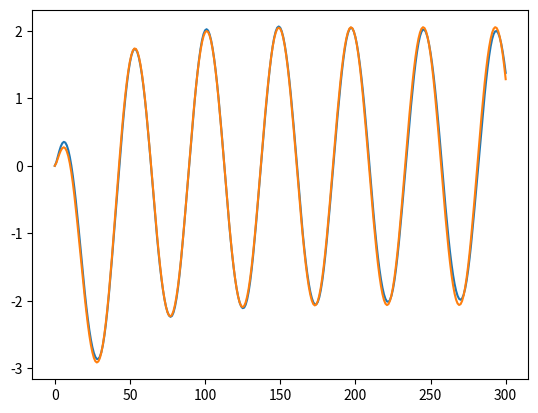

Write Python code to recreate this figure.
import numpy as np
import matplotlib.pyplot as plt

pdcoeffrbf=np.array([[-1.024454832e-08],
[0.05019211397],
[0.1329228645],
[0.2164593497],
[0.2863717824],
[0.3341188366],
[0.3543437831],
[0.3442168171],
[0.3032347364],
[0.2323690047],
[0.1330783265],
[0.006626506336],
[-0.1451005507],
[-0.3199076569],
[-0.5156077035],
[-0.729702278],
[-0.9570074677],
[-1.191586313],
[-1.427490963],
[-1.658693396],
[-1.879291127],
[-2.084386982],
[-2.269865222],
[-2.433133845],
[-2.571922944],
[-2.685287236],
[-2.772234721],
[-2.831806178],
[-2.862176591],
[-2.861631192],
[-2.82837943],
[-2.760626696],
[-2.657412186],
[-2.519044764],
[-2.346902335],
[-2.143851715],
[-1.913886022],
[-1.662309474],
[-1.394760243],
[-1.116503173],
[-0.8326802216],
[-0.547752874],
[-0.2654001648],
[0.01179087535],
[0.2813738976],
[0.5407975353],
[0.7861880045],
[1.012836831],
[1.215407039],
[1.389214508],
[1.530098202],
[1.635094785],
[1.702428706],
[1.731894357],
[1.723576513],
[1.678617356],
[1.599059551],
[1.487309797],
[1.345740305],
[1.176587038],
[0.9824207211],
[0.765651349],
[0.5286442013],
[0.2747082515],
[0.009416644461],
[-0.2613077359],
[-0.531278857],
[-0.7944433093],
[-1.045098272],
[-1.278370393],
[-1.490281475],
[-1.67859121],
[-1.841313527],
[-1.97767049],
[-2.086758814],
[-2.167687248],
[-2.218652236],
[-2.237809911],
[-2.223214233],
[-2.173064],
[-2.086479857],
[-1.96384095],
[-1.80656676],
[-1.617622036],
[-1.40119057],
[-1.162680921],
[-0.9077332858],
[-0.6417605393],
[-0.3699582322],
[-0.09692678321],
[0.1735419128],
[0.4387239544],
[0.6960881241],
[0.9429107867],
[1.175168985],
[1.388179328],
[1.576617359],
[1.735892387],
[1.862097952],
[1.952803077],
[2.006628813],
[2.023605786],
[2.004053249],
[1.949115103],
[1.860816986],
[1.741540341],
[1.593524589],
[1.41871479],
[1.219359854],
[0.997702267],
[0.7559604477],
[0.4971674969],
[0.2267659092],
[-0.04934230912],
[-0.3250550618],
[-0.5943427105],
[-0.8515130877],
[-1.091708208],
[-1.310822614],
[-1.506501801],
[-1.676642649],
[-1.820375366],
[-1.936696668],
[-2.024784356],
[-2.082868645],
[-2.109216182],
[-2.101967346],
[-2.059384471],
[-1.980567422],
[-1.865811965],
[-1.716418471],
[-1.535136657],
[-1.325984308],
[-1.094109806],
[-0.8450727854],
[-0.5841352791],
[-0.3164653359],
[-0.04679231066],
[0.2208957439],
[0.4837064613],
[0.7390598282],
[0.9841496926],
[1.21506705],
[1.427160826],
[1.615097539],
[1.774154915],
[1.900350835],
[1.991418741],
[2.045962173],
[2.064108376],
[2.046426349],
[1.99399883],
[1.908827138],
[1.793298952],
[1.649705547],
[1.479890822],
[1.28588063],
[1.069702835],
[0.8333858754],
[0.5795624256],
[0.3132176828],
[0.04021894932],
[-0.2334597846],
[-0.5018153386],
[-0.7592547284],
[-1.000847238],
[-1.222406615],
[-1.421293548],
[-1.595313064],
[-1.743401288],
[-1.86447956],
[-1.957738243],
[-2.021401333],
[-2.053836866],
[-2.053329136],
[-2.01824723],
[-1.947589704],
[-1.841493521],
[-1.701114663],
[-1.528880839],
[-1.328523052],
[-1.104809223],
[-0.8631423088],
[-0.6086134957],
[-0.346296045],
[-0.08085933607],
[0.1835434856],
[0.4438067181],
[0.6973071126],
[0.9412262756],
[1.171951866],
[1.384799366],
[1.574558586],
[1.736429005],
[1.866377072],
[1.961970399],
[2.02162556],
[2.045264147],
[2.033554725],
[1.987576968],
[1.909140291],
[1.800566303],
[1.664321167],
[1.502231381],
[1.316206285],
[1.108134807],
[0.8798978105],
[0.6337547237],
[0.3741522478],
[0.106771227],
[-0.1626848634],
[-0.428273553],
[-0.684404443],
[-0.9260520255],
[-1.149003406],
[-1.35011727],
[-1.527190647],
[-1.678886419],
[-1.804169514],
[-1.902187435],
[-1.971296821],
[-2.009854557],
[-2.016291718],
[-1.989037141],
[-1.926945419],
[-1.829964976],
[-1.699087762],
[-1.536393511],
[-1.345348896],
[-1.130322712],
[-0.8965559108],
[-0.6489980305],
[-0.3926085392],
[-0.1320063667],
[0.1285489509],
[0.3858261677],
[0.6372038722],
[0.8798867445],
[1.110627129],
[1.324773844],
[1.517313819],
[1.683257147],
[1.818570533],
[1.920427592],
[1.987102294],
[2.018108955],
[2.014052421],
[1.975974473],
[1.905490834],
[1.804803562],
[1.676434099],
[1.522343722],
[1.344400223],
[1.144411178],
[0.9242297076],
[0.6858548271],
[0.4330800464],
[0.1713490635],
[-0.09386422113],
[-0.3567458466],
[-0.6117543876],
[-0.8537187381],
[-1.07831751],
[-1.281969763],
[-1.462479879],
[-1.618110196],
[-1.747921147],
[-1.850991012],
[-1.925954404],
[-1.971066217],
[-1.984886645],
[-1.965854713],
[-1.912725681],
[-1.825213988],
[-1.704083335],
[-1.551035563],
[-1.369299158],
[-1.16286611],
[-0.9367704475],
[-0.6959595643],
[-0.445233563],
[-0.1892317105],
[0.06773009244],
[0.322241934],
[0.5717517724],
[0.8134810366],
[1.044481697],
[1.260322517],
[1.45619187],
[1.626967715],
[1.7685554],
[1.877711021],
[1.952539993],
[1.992106033],
[1.996767572],
[1.967495712],
[1.9057036],
[1.813484015],
[1.693289051],
[1.547290885],
[1.377308114]])

coeffpd=np.array([[0,0.0410569601,0.1048723842,0.1698725032,0.224657813,0.2612237106,0.2740297493,0.2594365759,0.2154307321,0.1413659849,0.03773923559,-0.09400705724,-0.2515049726,-0.4314835873,-0.6301170617,-0.8432325022,-1.066121386,-1.294096958,-1.522380128,-1.746300898,-1.961184917,-2.162757552,-2.347016136,-2.510325146,-2.649388969,-2.761437225,-2.844134118,-2.895521655,-2.914120296,-2.899000649,-2.84971294,-2.766306406,-2.649475872,-2.500553501,-2.321432323,-2.114559953,-1.883035421,-1.630582521,-1.361278883,-1.079502869,-0.7900437227,-0.4976017286,-0.2069054132,0.07735659053,0.3506196907,0.6086869957,0.8476487917,1.063898757,1.254265806,1.416042295,1.546959332,1.645078601,1.708982815,1.737778668,1.731025155,1.688792806,1.611795283,1.501348741,1.35931353,1.188133435,0.9909100092,0.771361572,0.5335491996,0.2819131222,0.02124945403,-0.2437145495,-0.5081942691,-0.7674441812,-1.016827041,-1.252099912,-1.469285123,-1.664707602,-1.835120209,-1.977760793,-2.090301582,-2.170745403,-2.217636633,-2.230042137,-2.207489071,-2.149991102,-2.058242499,-1.933566248,-1.777817275,-1.593425705,-1.383487506,-1.151717127,-0.9021509837,-0.6391845497,-0.3676597912,-0.0922674849,0.1822484237,0.451184316,0.7099028818,0.9541880254,1.18010584,1.38401634,1.562696169,1.713420463,1.833898698,1.922157861,1.97675592,1.996792208,1.98180501,1.931831063,1.847560741,1.730303385,1.581907554,1.404774924,1.201975438,0.9771995487,0.7344722774,0.4781750116,0.2130622637,-0.05616965515,-0.3247809645,-0.5880881027,-0.8414866217,-1.080765058,-1.301983787,-1.501507818,-1.676105355,-1.823035394,-1.939998029,-2.025014196,-2.076625004,-2.093905395,-2.076378473,-2.024050543,-1.937580644,-1.818262089,-1.667917305,-1.488919126,-1.284315473,-1.05776392,-0.8132514814,-0.5551199407,-0.2881601517,-0.01704140933,0.2535182722,0.5188367857,0.7742923762,1.01567278,1.239032934,1.440735843,1.617537063,1.766689834,1.885885869,1.973135576,2.026964625,2.046437283,2.031068515,1.980860484,1.8964644,1.779146303,1.630719303,1.453541414,1.250647331,1.02568333,0.7826505208,0.525904234,0.2601840434,-0.009825957061,-0.279394319,-0.5438442539,-0.7985613137,-1.039332879,-1.262209845,-1.463550524,-1.640094495,-1.789086583,-1.908208177,-1.995466052,-2.049377408,-2.068995216,-2.053828722,-2.003854534,-1.919707521,-1.802654938,-1.654492379,-1.477565592,-1.274888633,-1.050093058,-0.8071552123,-0.5503882571,-0.2845782089,-0.01439310446,0.2554497774,0.5202709662,0.7754407976,1.016738421,1.240206845,1.44220881,1.61947436,1.769243786,1.889187802,1.977304629,2.032096904,2.052613136,2.038356119,1.989295663,1.906059607,1.789887572,1.642567891,1.466433155,1.264477005,1.04032625,0.7979684585,0.5417291575,0.2763307909,0.006459764782,-0.2631617468,-0.5278564469,-0.7830046583,-1.024382973,-1.248025849,-1.450290105,-1.627898532,-1.778083682,-1.898505589,-1.987160186,-2.042540703,-2.063683599,-2.05007699,-2.00167368,-1.919079079,-1.803535885,-1.656817305,-1.481240723,-1.2797884,-1.05606928,-0.814046571,-0.5580116705,-0.2927239203,-0.02286439371,0.2468594516,0.5117728396,0.7672326047,1.009008768,1.233124857,1.435934816,1.614145626,1.764982292,1.88609891,1.975484672,2.031611709,2.053503668,2.04064311,1.992985531,1.911124727,1.79627671,1.650206435,1.475215131,1.274278033,1.05099561,0.8093370745,0.5536144643,0.2885384506,0.01879450778,-0.2508933501,-0.5158561957,-0.7714544764,-1.013460503,-1.237895684,-1.441106984,-1.619789599,-1.77116095,-1.892864931,-1.982887826,-2.039695286,-2.062298509,-2.050168368,-2.003239772,-1.922084829,-1.807922298,-1.662506113,-1.488121554,-1.28773204,-1.064916836,-0.8236278595,-0.5681364451,-0.3032041405,-0.03350580905,0.2362473404,0.5013834561,0.7572478584,0.9996048495,1.224466691,1.428180185,1.607422206,1.759403647,1.881758694,1.972464371,2.029969141,2.053275075,2.041851216,1.995623648,1.915159307,1.801652734,1.656846872,1.48301583,1.28310528]])

plt.plot(pdcoeffrbf)
plt.plot(coeffpd[0])
plt.show()
